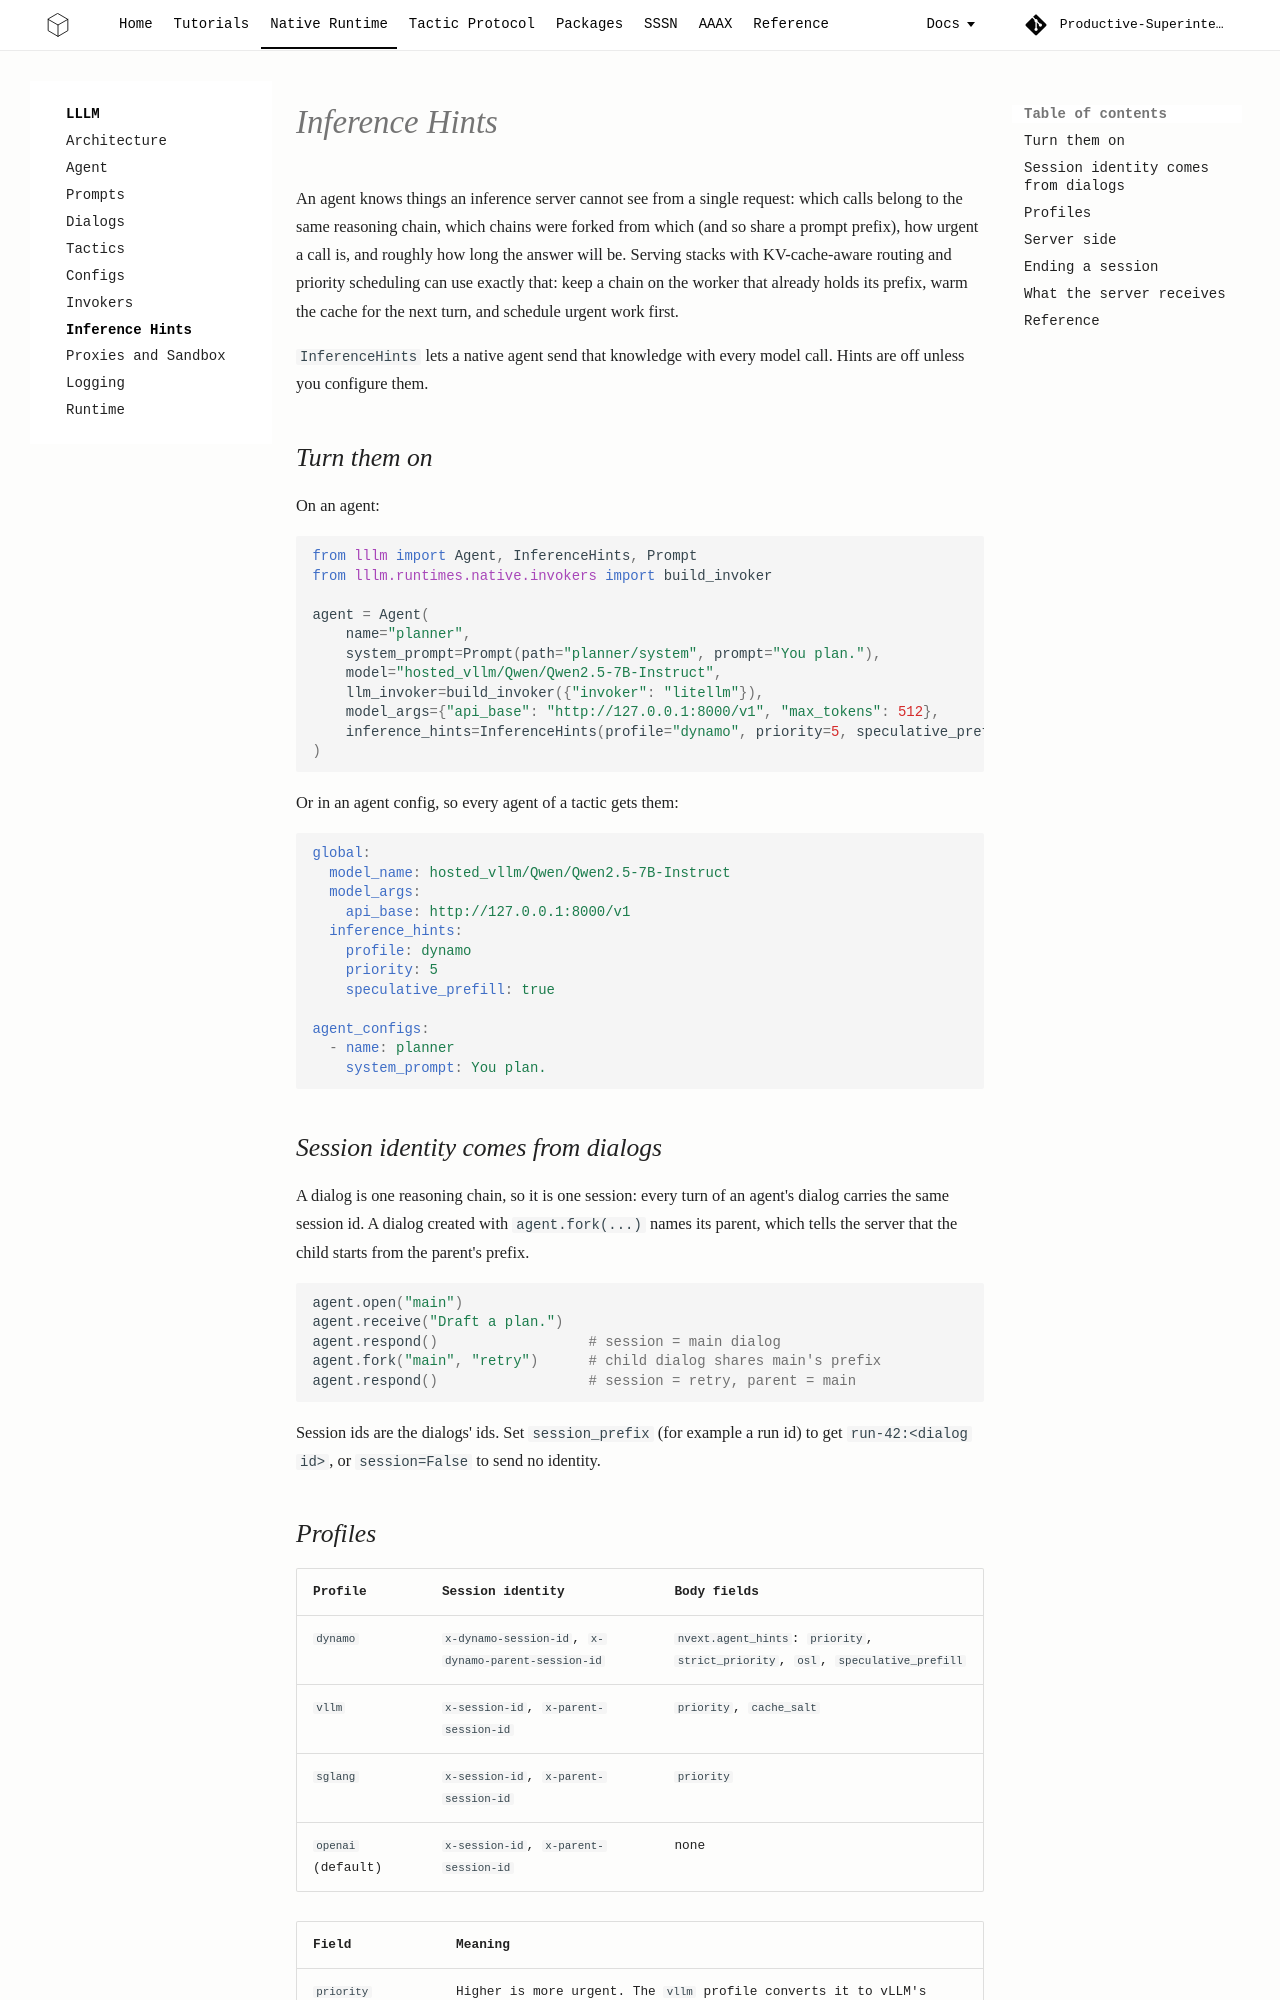

repository: Productive-Superintelligence/lllm · page: core/inference-hints/index.html · generator: mkdocs

# Inference Hints

An agent knows things an inference server cannot see from a single request:
which calls belong to the same reasoning chain, which chains were forked from
which (and so share a prompt prefix), how urgent a call is, and roughly how
long the answer will be. Serving stacks with KV-cache-aware routing and
priority scheduling can use exactly that: keep a chain on the worker that
already holds its prefix, warm the cache for the next turn, and schedule
urgent work first.

`InferenceHints` lets a native agent send that knowledge with every model
call. Hints are off unless you configure them.

## Turn them on

On an agent:

```python
from lllm import Agent, InferenceHints, Prompt
from lllm.runtimes.native.invokers import build_invoker

agent = Agent(
    name="planner",
    system_prompt=Prompt(path="planner/system", prompt="You plan."),
    model="hosted_vllm/Qwen/Qwen2.5-7B-Instruct",
    llm_invoker=build_invoker({"invoker": "litellm"}),
    model_args={"api_base": "http://127.0.0.1:8000/v1", "max_tokens": 512},
    inference_hints=InferenceHints(profile="dynamo", priority=5, speculative_prefill=True),
)
```

Or in an agent config, so every agent of a tactic gets them:

```yaml
global:
  model_name: hosted_vllm/Qwen/Qwen2.5-7B-Instruct
  model_args:
    api_base: http://127.0.0.1:8000/v1
  inference_hints:
    profile: dynamo
    priority: 5
    speculative_prefill: true

agent_configs:
  - name: planner
    system_prompt: You plan.
```

## Session identity comes from dialogs

A dialog is one reasoning chain, so it is one session: every turn of an
agent's dialog carries the same session id. A dialog created with
`agent.fork(...)` names its parent, which tells the server that the child
starts from the parent's prefix.

```python
agent.open("main")
agent.receive("Draft a plan.")
agent.respond()                  # session = main dialog
agent.fork("main", "retry")      # child dialog shares main's prefix
agent.respond()                  # session = retry, parent = main
```

Session ids are the dialogs' ids. Set `session_prefix` (for example a run id)
to get `run-42:<dialog id>`, or `session=False` to send no identity.
